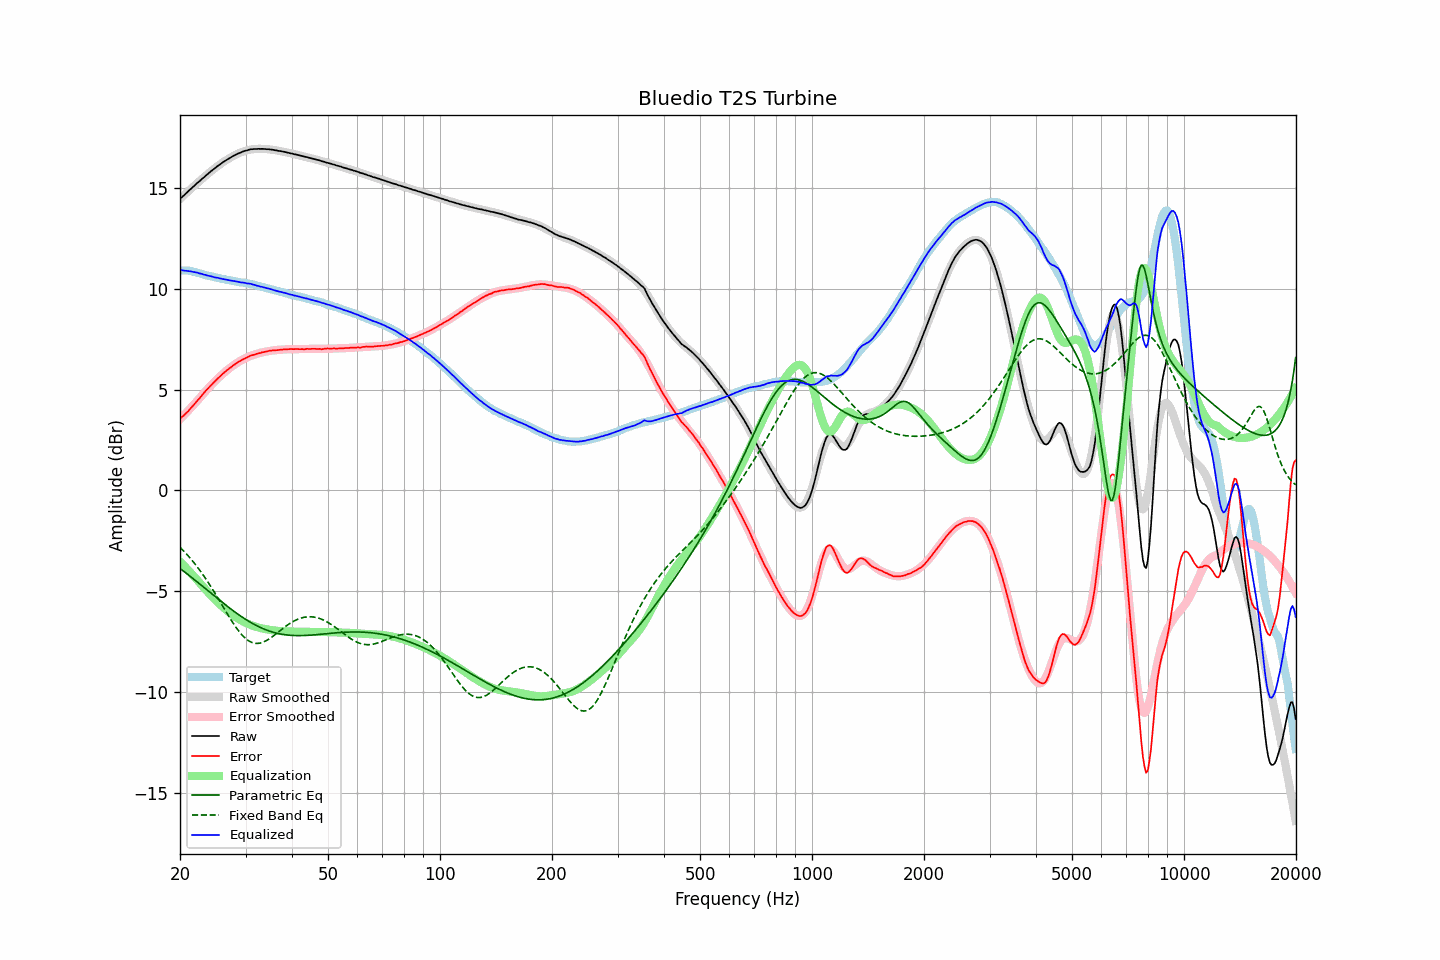

The data file committed next to this chart (first rows):
frequency, raw, error, smoothed, error_smoothed, equalization, parametric_eq, fixed_band_eq, equalized_raw, equalized_smoothed, target
20.00, 14.47, 3.56, 14.46, 3.53, -3.53, -3.87, -2.82, 10.94, 10.93, 10.91
20.20, 14.54, 3.63, 14.54, 3.61, -3.61, -3.93, -2.90, 10.93, 10.93, 10.91
20.40, 14.61, 3.70, 14.61, 3.69, -3.69, -3.99, -2.98, 10.92, 10.92, 10.91
20.61, 14.68, 3.77, 14.69, 3.78, -3.78, -4.06, -3.06, 10.90, 10.91, 10.91
20.81, 14.76, 3.85, 14.76, 3.86, -3.86, -4.12, -3.15, 10.90, 10.90, 10.91
21.02, 14.83, 3.92, 14.83, 3.95, -3.95, -4.18, -3.24, 10.88, 10.89, 10.91
21.23, 14.91, 4.02, 14.91, 4.03, -4.03, -4.24, -3.33, 10.87, 10.87, 10.89
21.44, 14.98, 4.10, 14.98, 4.12, -4.12, -4.31, -3.42, 10.86, 10.86, 10.88
21.66, 15.05, 4.19, 15.05, 4.21, -4.21, -4.37, -3.52, 10.84, 10.85, 10.86
21.87, 15.12, 4.28, 15.12, 4.29, -4.29, -4.43, -3.62, 10.83, 10.83, 10.84
22.09, 15.20, 4.37, 15.19, 4.38, -4.38, -4.50, -3.72, 10.82, 10.81, 10.83
22.31, 15.27, 4.47, 15.27, 4.47, -4.47, -4.56, -3.82, 10.80, 10.80, 10.80
22.54, 15.33, 4.55, 15.34, 4.56, -4.56, -4.63, -3.93, 10.77, 10.78, 10.78
22.76, 15.41, 4.65, 15.41, 4.65, -4.65, -4.69, -4.04, 10.76, 10.75, 10.75
22.99, 15.48, 4.75, 15.48, 4.75, -4.75, -4.76, -4.15, 10.73, 10.73, 10.72
23.22, 15.54, 4.84, 15.55, 4.84, -4.84, -4.82, -4.27, 10.70, 10.71, 10.69
23.45, 15.62, 4.95, 15.61, 4.93, -4.93, -4.89, -4.38, 10.69, 10.69, 10.67
23.69, 15.68, 5.02, 15.68, 5.02, -5.02, -4.95, -4.50, 10.66, 10.66, 10.66
23.92, 15.75, 5.11, 15.75, 5.10, -5.10, -5.02, -4.63, 10.65, 10.64, 10.64
24.16, 15.82, 5.19, 15.81, 5.19, -5.19, -5.08, -4.75, 10.63, 10.62, 10.63
24.40, 15.88, 5.27, 15.88, 5.27, -5.27, -5.15, -4.88, 10.61, 10.60, 10.61
24.65, 15.94, 5.35, 15.94, 5.36, -5.36, -5.21, -5.00, 10.58, 10.59, 10.59
24.89, 16.00, 5.43, 16.00, 5.44, -5.44, -5.28, -5.13, 10.56, 10.57, 10.57
25.14, 16.07, 5.51, 16.07, 5.51, -5.51, -5.34, -5.27, 10.55, 10.55, 10.56
25.39, 16.13, 5.59, 16.12, 5.59, -5.59, -5.41, -5.40, 10.54, 10.53, 10.53
25.65, 16.18, 5.65, 16.18, 5.66, -5.66, -5.47, -5.53, 10.51, 10.52, 10.52
25.91, 16.24, 5.74, 16.24, 5.74, -5.74, -5.54, -5.67, 10.50, 10.50, 10.49
26.16, 16.30, 5.82, 16.29, 5.81, -5.81, -5.60, -5.80, 10.49, 10.49, 10.48
26.43, 16.35, 5.88, 16.35, 5.88, -5.88, -5.66, -5.93, 10.47, 10.47, 10.47
26.69, 16.40, 5.95, 16.40, 5.94, -5.94, -5.73, -6.07, 10.45, 10.45, 10.45
26.96, 16.45, 6.01, 16.45, 6.01, -6.01, -5.79, -6.20, 10.44, 10.44, 10.44
27.23, 16.50, 6.07, 16.50, 6.07, -6.07, -5.85, -6.33, 10.42, 10.42, 10.43
27.50, 16.54, 6.12, 16.54, 6.13, -6.13, -5.91, -6.46, 10.40, 10.41, 10.42
27.77, 16.59, 6.20, 16.59, 6.19, -6.19, -5.97, -6.58, 10.40, 10.39, 10.39
28.05, 16.63, 6.25, 16.63, 6.25, -6.25, -6.03, -6.70, 10.38, 10.38, 10.38
28.33, 16.67, 6.31, 16.67, 6.30, -6.30, -6.08, -6.81, 10.37, 10.37, 10.36
28.62, 16.71, 6.36, 16.71, 6.35, -6.35, -6.14, -6.92, 10.35, 10.35, 10.35
28.90, 16.74, 6.40, 16.74, 6.40, -6.40, -6.20, -7.02, 10.34, 10.34, 10.34
29.19, 16.77, 6.45, 16.78, 6.45, -6.45, -6.25, -7.12, 10.32, 10.33, 10.32
29.48, 16.81, 6.50, 16.81, 6.50, -6.50, -6.30, -7.21, 10.31, 10.31, 10.31
29.78, 16.84, 6.54, 16.83, 6.54, -6.54, -6.36, -7.29, 10.30, 10.30, 10.30
30.08, 16.86, 6.57, 16.86, 6.58, -6.58, -6.41, -7.36, 10.28, 10.28, 10.29
30.38, 16.88, 6.61, 16.88, 6.61, -6.61, -6.46, -7.42, 10.27, 10.27, 10.27
30.68, 16.91, 6.65, 16.90, 6.65, -6.65, -6.51, -7.48, 10.26, 10.25, 10.26
30.99, 16.93, 6.69, 16.91, 6.68, -6.68, -6.55, -7.52, 10.25, 10.24, 10.23
31.30, 16.93, 6.71, 16.92, 6.71, -6.71, -6.60, -7.55, 10.22, 10.22, 10.22
31.61, 16.94, 6.73, 16.93, 6.73, -6.73, -6.64, -7.57, 10.20, 10.20, 10.21
31.93, 16.94, 6.75, 16.94, 6.76, -6.76, -6.68, -7.59, 10.18, 10.18, 10.19
32.24, 16.94, 6.79, 16.95, 6.78, -6.78, -6.72, -7.59, 10.15, 10.16, 10.15
32.57, 16.95, 6.81, 16.95, 6.81, -6.81, -6.76, -7.59, 10.14, 10.14, 10.14
32.89, 16.94, 6.81, 16.95, 6.83, -6.83, -6.80, -7.57, 10.11, 10.12, 10.13
33.22, 16.95, 6.85, 16.95, 6.85, -6.85, -6.84, -7.55, 10.10, 10.10, 10.09
33.55, 16.94, 6.86, 16.94, 6.86, -6.86, -6.87, -7.52, 10.07, 10.08, 10.08
33.89, 16.94, 6.88, 16.94, 6.88, -6.88, -6.90, -7.48, 10.06, 10.06, 10.06
34.23, 16.93, 6.89, 16.93, 6.89, -6.89, -6.93, -7.44, 10.03, 10.04, 10.03
34.57, 16.93, 6.92, 16.92, 6.91, -6.91, -6.96, -7.39, 10.02, 10.01, 10.01
34.92, 16.92, 6.93, 16.91, 6.92, -6.92, -6.99, -7.34, 10.00, 9.99, 9.99
35.27, 16.91, 6.93, 16.91, 6.93, -6.93, -7.02, -7.28, 9.97, 9.97, 9.97
35.62, 16.90, 6.95, 16.89, 6.94, -6.94, -7.04, -7.23, 9.95, 9.95, 9.95
35.97, 16.88, 6.95, 16.88, 6.95, -6.95, -7.06, -7.16, 9.92, 9.93, 9.92
... 635 more rows
